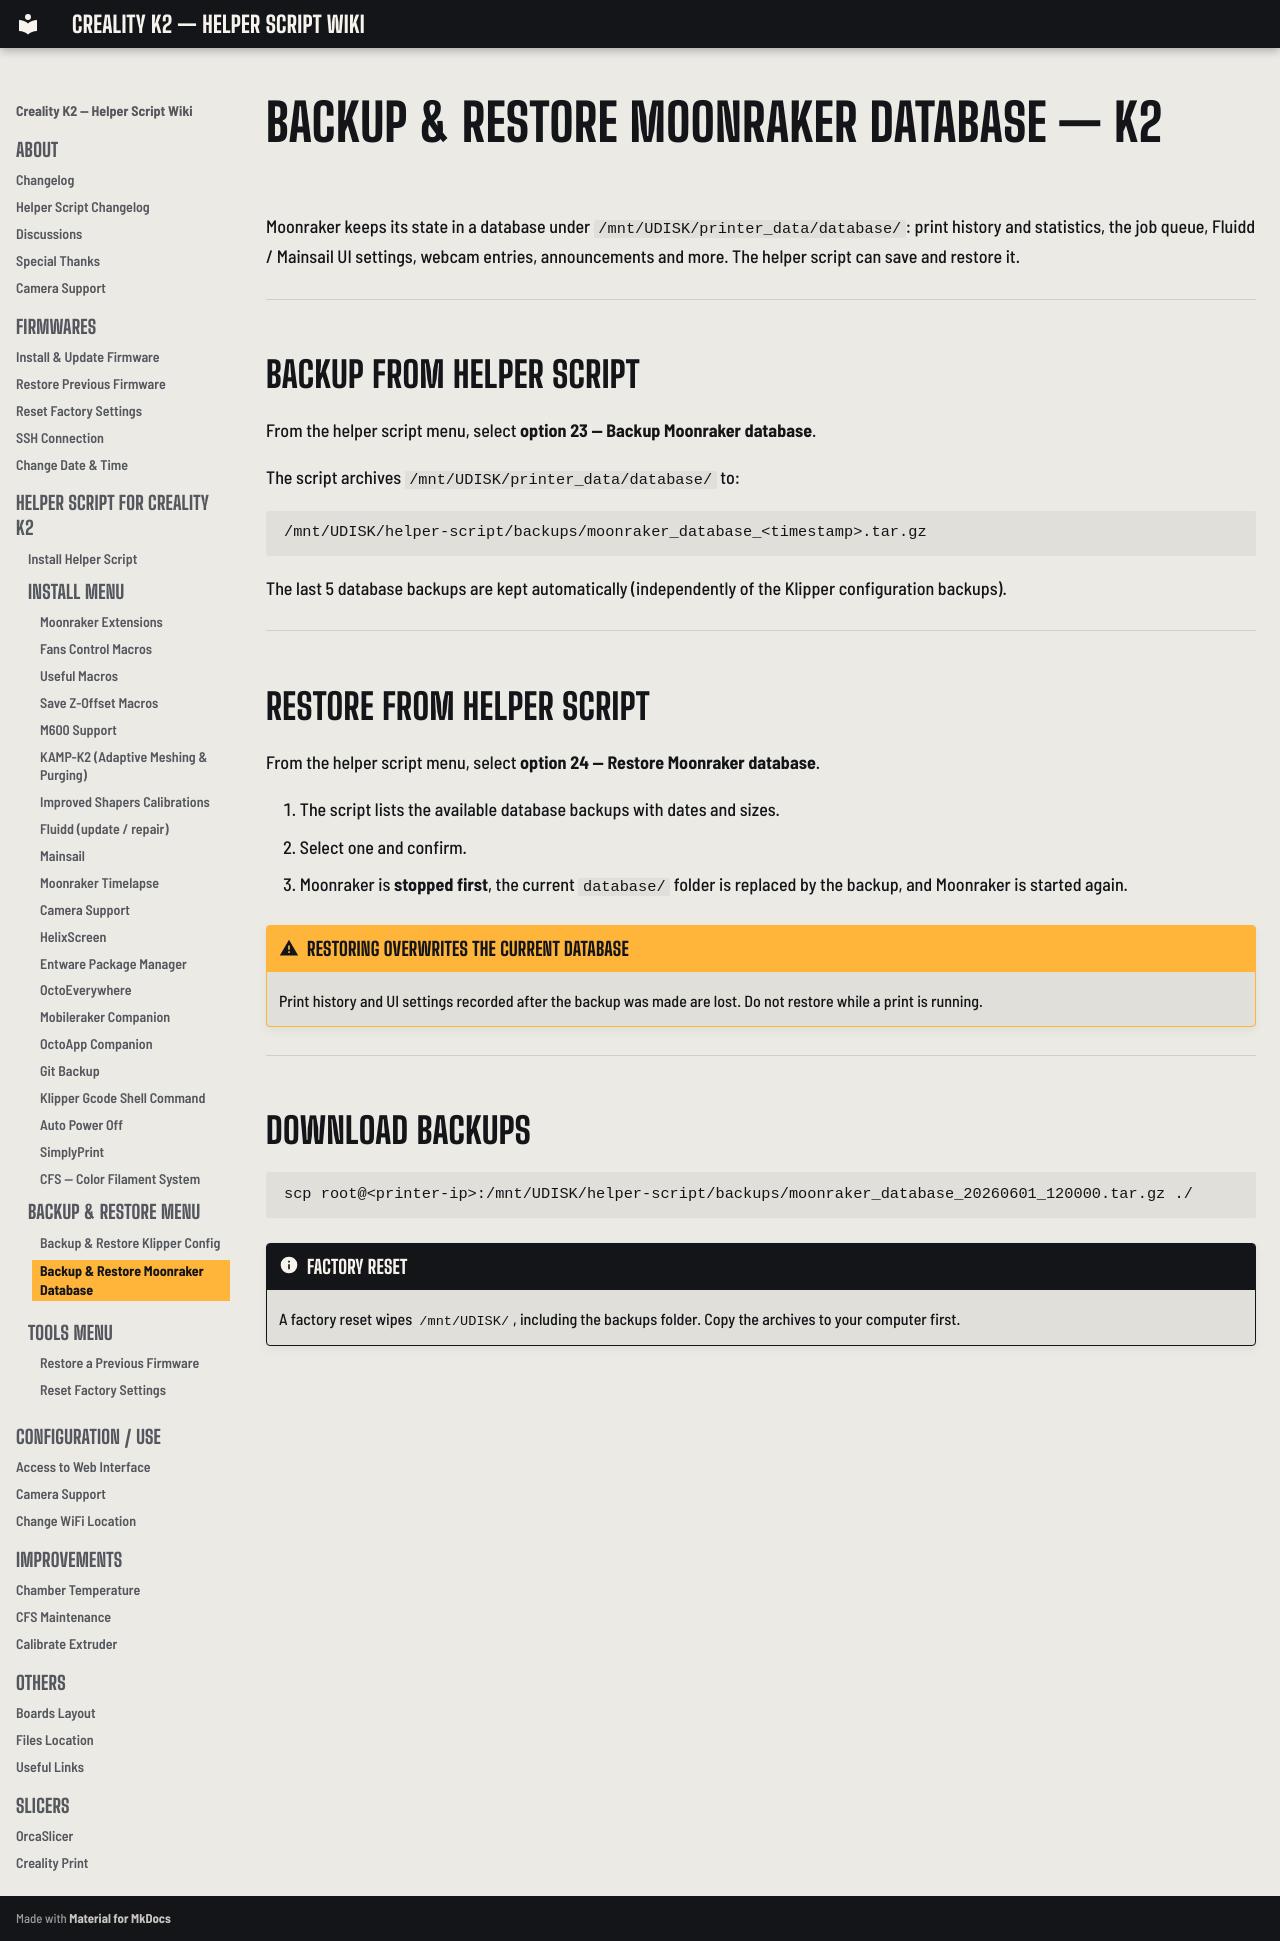

repository: bbraeu/Creality-Helper-Script-Wiki-K2 · page: helper-script/backup-and-restore-moonraker-database/index.html · generator: mkdocs

# Backup & Restore Moonraker Database — K2

Moonraker keeps its state in a database under `/mnt/UDISK/printer_data/database/`: print history and statistics, the job queue, Fluidd / Mainsail UI settings, webcam entries, announcements and more. The helper script can save and restore it.

---

## Backup from Helper Script

From the helper script menu, select **option 23 — Backup Moonraker database**.

The script archives `/mnt/UDISK/printer_data/database/` to:

```
/mnt/UDISK/helper-script/backups/moonraker_database_<timestamp>.tar.gz
```

The last 5 database backups are kept automatically (independently of the Klipper configuration backups).

---

## Restore from Helper Script

From the helper script menu, select **option 24 — Restore Moonraker database**.

1. The script lists the available database backups with dates and sizes.
2. Select one and confirm.
3. Moonraker is **stopped first**, the current `database/` folder is replaced by the backup, and Moonraker is started again.

!!! warning "Restoring overwrites the current database"
    Print history and UI settings recorded after the backup was made are lost. Do not restore while a print is running.

---

## Download Backups

```bash
scp root@<printer-ip>:/mnt/UDISK/helper-script/backups/moonraker_database_20260601_120000.tar.gz ./
```

!!! note "Factory reset"
    A factory reset wipes `/mnt/UDISK/`, including the backups folder. Copy the archives to your computer first.
